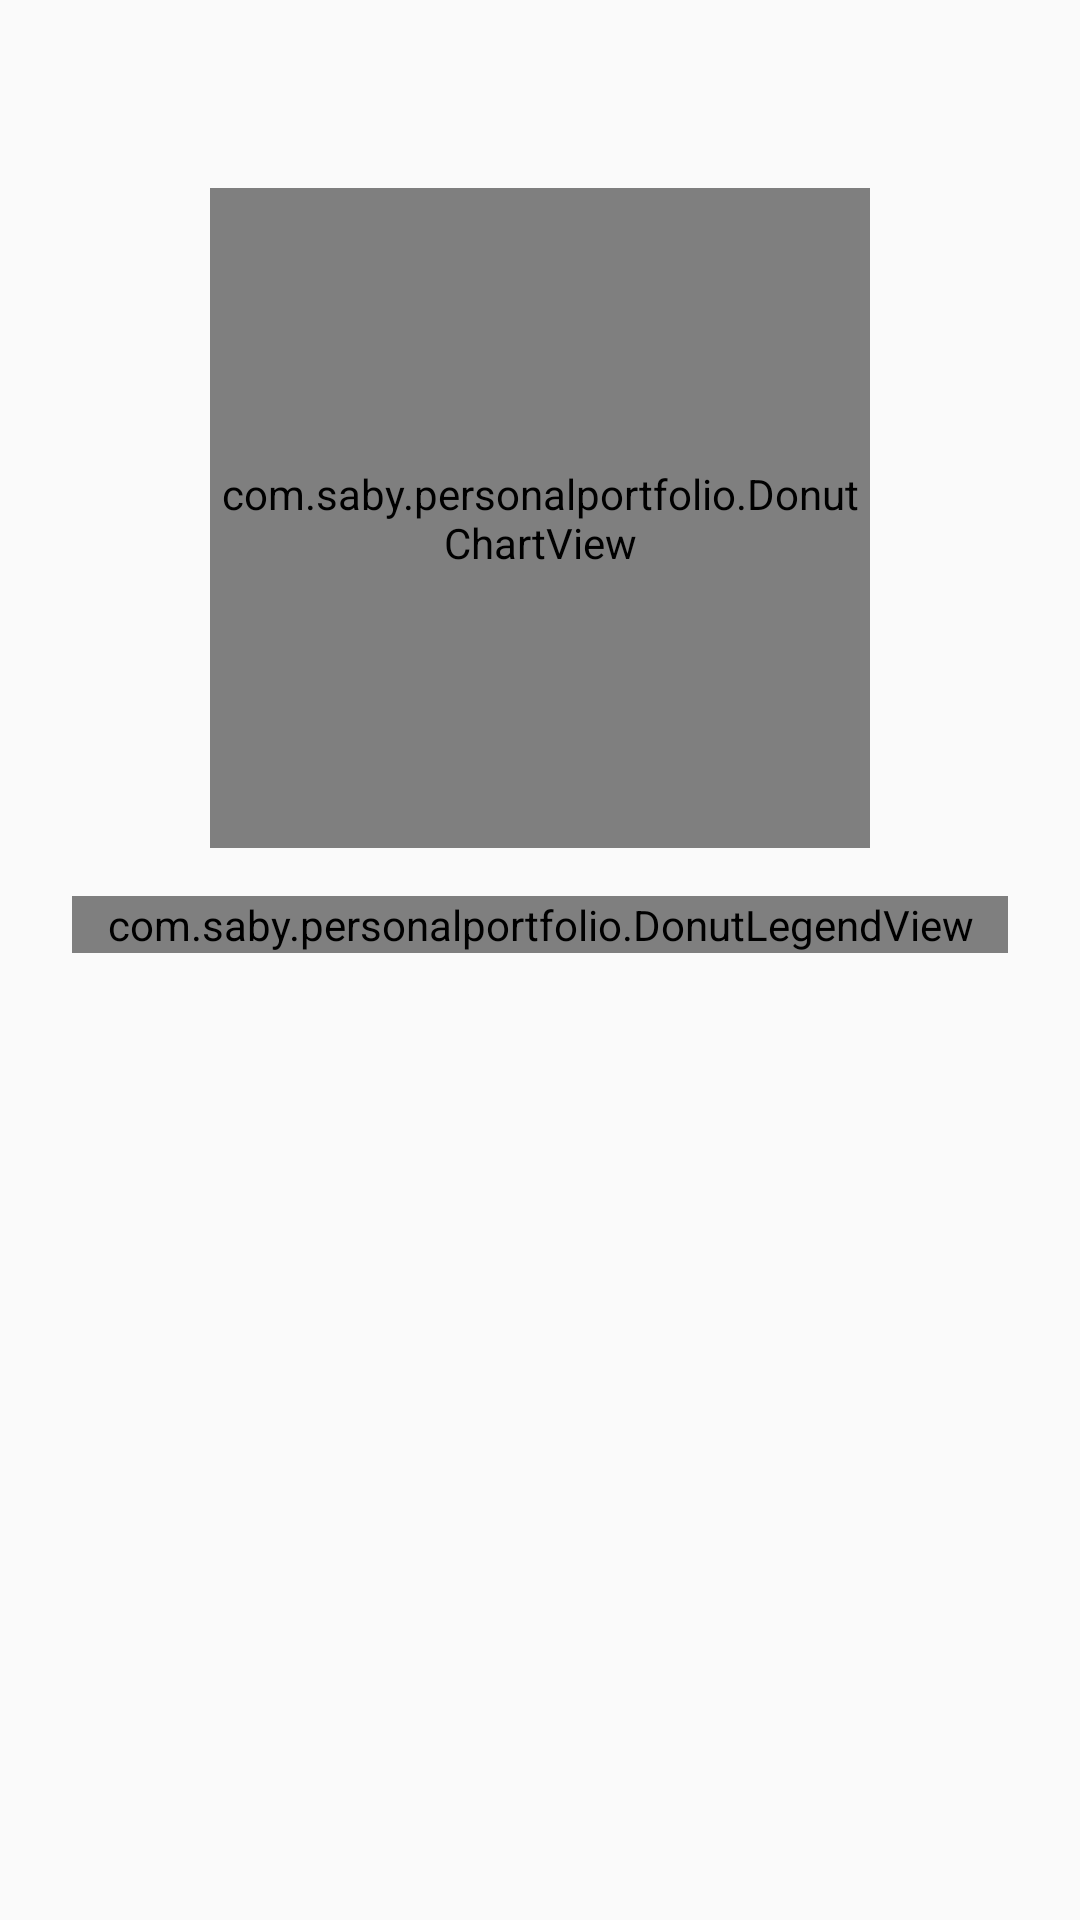

Produce the Android XML layout that renders to this screen, including the resource entries it uses.
<!-- AndroidManifest.xml: application theme Theme.PersonalPortfolio -->
<!-- res/layout/dialog_expanded_donut.xml -->
<?xml version="1.0" encoding="utf-8"?>
<LinearLayout xmlns:android="http://schemas.android.com/apk/res/android"
    android:layout_width="match_parent"
    android:layout_height="wrap_content"
    android:orientation="vertical"
    android:padding="24dp">

    <TextView
        android:id="@+id/expandedDonutTitle"
        android:layout_width="match_parent"
        android:layout_height="wrap_content"
        android:textSize="17sp"
        android:textStyle="bold"
        android:gravity="center" />

    <com.saby.personalportfolio.DonutChartView
        android:id="@+id/expandedDonutChart"
        android:layout_width="220dp"
        android:layout_height="220dp"
        android:layout_gravity="center_horizontal"
        android:layout_marginTop="16dp" />

    
    <ScrollView
        android:layout_width="match_parent"
        android:layout_height="wrap_content"
        android:maxHeight="280dp"
        android:layout_marginTop="16dp">

        <com.saby.personalportfolio.DonutLegendView
            android:id="@+id/expandedDonutLegend"
            android:layout_width="match_parent"
            android:layout_height="wrap_content" />

    </ScrollView>

    <TextView
        android:id="@+id/expandedDonutHint"
        android:layout_width="match_parent"
        android:layout_height="wrap_content"
        android:layout_marginTop="12dp"
        android:textSize="12sp"
        android:textColor="@color/colorNeutral"
        android:gravity="center"
        android:visibility="gone" />

</LinearLayout>
<!-- resources referenced by this layout -->
<resources>
  <color name="colorNeutral">#757575</color>
  <style name="Theme.PersonalPortfolio" parent="Theme.Material3.DayNight.NoActionBar">
          <item name="colorPrimary">@color/colorPrimary</item>
          <item name="colorPrimaryVariant">@color/colorPrimaryVariant</item>
          <item name="colorOnPrimary">@color/colorOnPrimary</item>
  
          <item name="colorSecondary">@color/colorSecondary</item>
          <item name="colorOnSecondary">@color/colorOnSecondary</item>
  
          <item name="android:colorBackground">@color/colorBackground</item>
          <item name="colorOnBackground">@color/colorOnBackground</item>
  
          <item name="colorSurface">@color/colorSurface</item>
          <item name="colorOnSurface">@color/colorOnSurface</item>
  
          <item name="android:statusBarColor">@color/colorPrimaryVariant</item>
      </style>
  <color name="colorPrimary">#1B5E20</color>
  <color name="colorPrimaryVariant">#0D3B12</color>
  <color name="colorOnPrimary">#FFFFFF</color>
  <color name="colorSecondary">#00897B</color>
  <color name="colorOnSecondary">#FFFFFF</color>
  <color name="colorBackground">#FAFAFA</color>
  <color name="colorOnBackground">#1A1A1A</color>
  <color name="colorSurface">#FFFFFF</color>
  <color name="colorOnSurface">#1A1A1A</color>
</resources>
